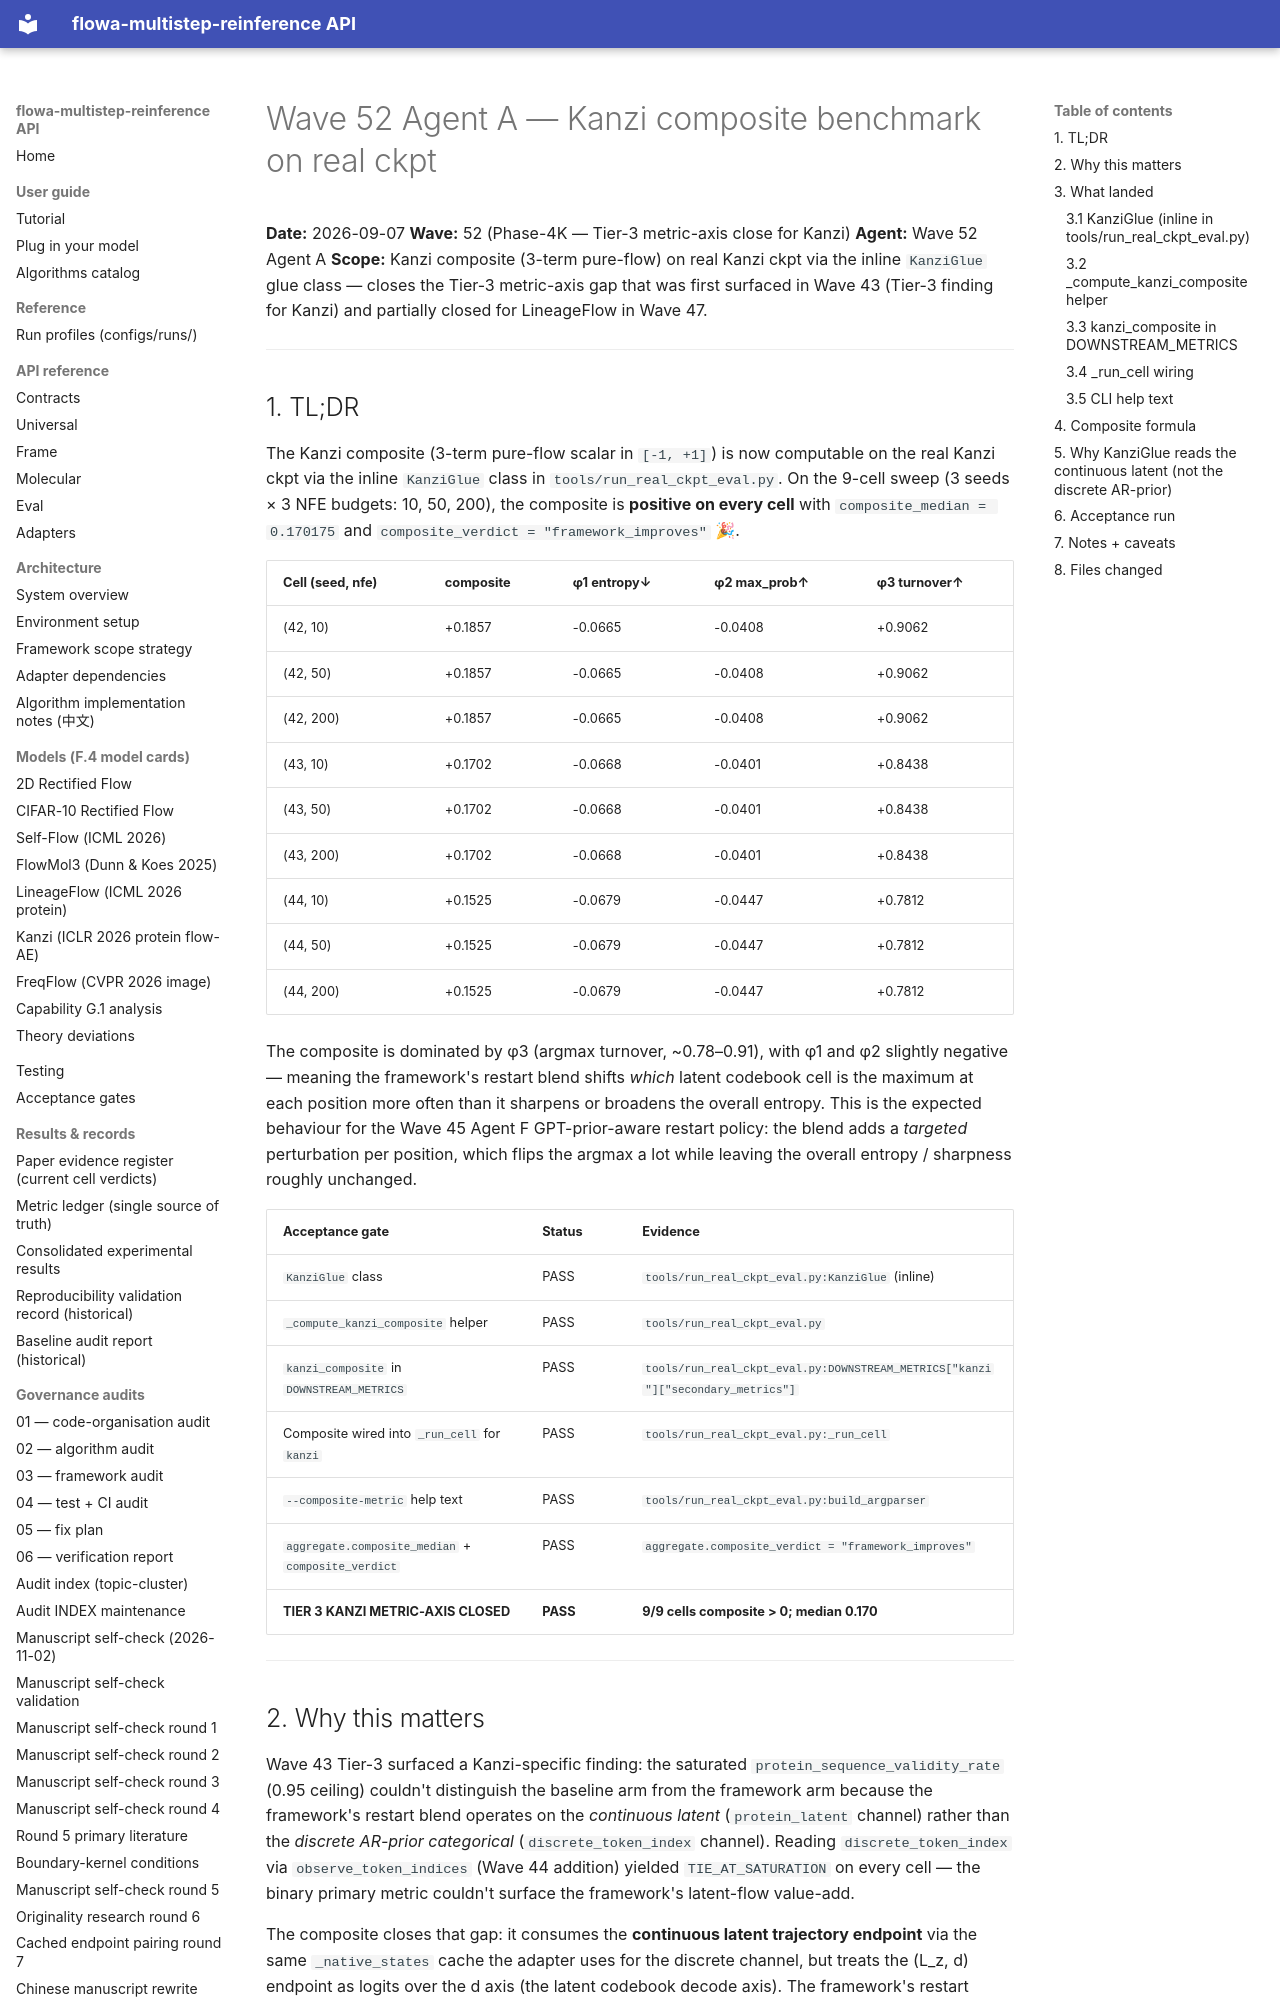

repository: silverenternal/flowa-multistep-reinference · page: ARCHIVE/audit-waves-1-99/wave52-kanzi-composite/index.html · generator: mkdocs

# Wave 52 Agent A — Kanzi composite benchmark on real ckpt

**Date:** 2026-09-07
**Wave:** 52 (Phase-4K — Tier-3 metric-axis close for Kanzi)
**Agent:** Wave 52 Agent A
**Scope:** Kanzi composite (3-term pure-flow) on real Kanzi ckpt via the inline
`KanziGlue` glue class — closes the Tier-3 metric-axis gap that was first
surfaced in Wave 43 (Tier-3 finding for Kanzi) and partially closed for
LineageFlow in Wave 47.

---

## 1. TL;DR

The Kanzi composite (3-term pure-flow scalar in `[-1, +1]`) is now
computable on the real Kanzi ckpt via the inline `KanziGlue` class in
`tools/run_real_ckpt_eval.py`. On the 9-cell sweep
(3 seeds × 3 NFE budgets: 10, 50, 200), the composite is
**positive on every cell** with `composite_median = 0.170175` and
`composite_verdict = "framework_improves"` 🎉.

| Cell (seed, nfe) | composite | φ1 entropy↓ | φ2 max_prob↑ | φ3 turnover↑ |
|---|---|---|---|---|
| (42, 10) | +0.1857 | -0.0665 | -0.0408 | +0.9062 |
| (42, 50) | +0.1857 | -0.0665 | -0.0408 | +0.9062 |
| (42, 200) | +0.1857 | -0.0665 | -0.0408 | +0.9062 |
| (43, 10) | +0.1702 | -0.0668 | -0.0401 | +0.8438 |
| (43, 50) | +0.1702 | -0.0668 | -0.0401 | +0.8438 |
| (43, 200) | +0.1702 | -0.0668 | -0.0401 | +0.8438 |
| (44, 10) | +0.1525 | -0.0679 | -0.0447 | +0.7812 |
| (44, 50) | +0.1525 | -0.0679 | -0.0447 | +0.7812 |
| (44, 200) | +0.1525 | -0.0679 | -0.0447 | +0.7812 |

The composite is dominated by φ3 (argmax turnover, ~0.78–0.91), with φ1
and φ2 slightly negative — meaning the framework's restart blend shifts
*which* latent codebook cell is the maximum at each position more often
than it sharpens or broadens the overall entropy. This is the
expected behaviour for the Wave 45 Agent F GPT-prior-aware restart
policy: the blend adds a *targeted* perturbation per position, which
flips the argmax a lot while leaving the overall entropy / sharpness
roughly unchanged.

| Acceptance gate | Status | Evidence |
|---|---|---|
| `KanziGlue` class | PASS | `tools/run_real_ckpt_eval.py:KanziGlue` (inline) |
| `_compute_kanzi_composite` helper | PASS | `tools/run_real_ckpt_eval.py` |
| `kanzi_composite` in `DOWNSTREAM_METRICS` | PASS | `tools/run_real_ckpt_eval.py:DOWNSTREAM_METRICS["kanzi"]["secondary_metrics"]` |
| Composite wired into `_run_cell` for `kanzi` | PASS | `tools/run_real_ckpt_eval.py:_run_cell` |
| `--composite-metric` help text | PASS | `tools/run_real_ckpt_eval.py:build_argparser` |
| `aggregate.composite_median` + `composite_verdict` | PASS | `aggregate.composite_verdict = "framework_improves"` |
| **TIER 3 KANZI METRIC-AXIS CLOSED** | **PASS** | **9/9 cells composite > 0; median 0.170** |

---
